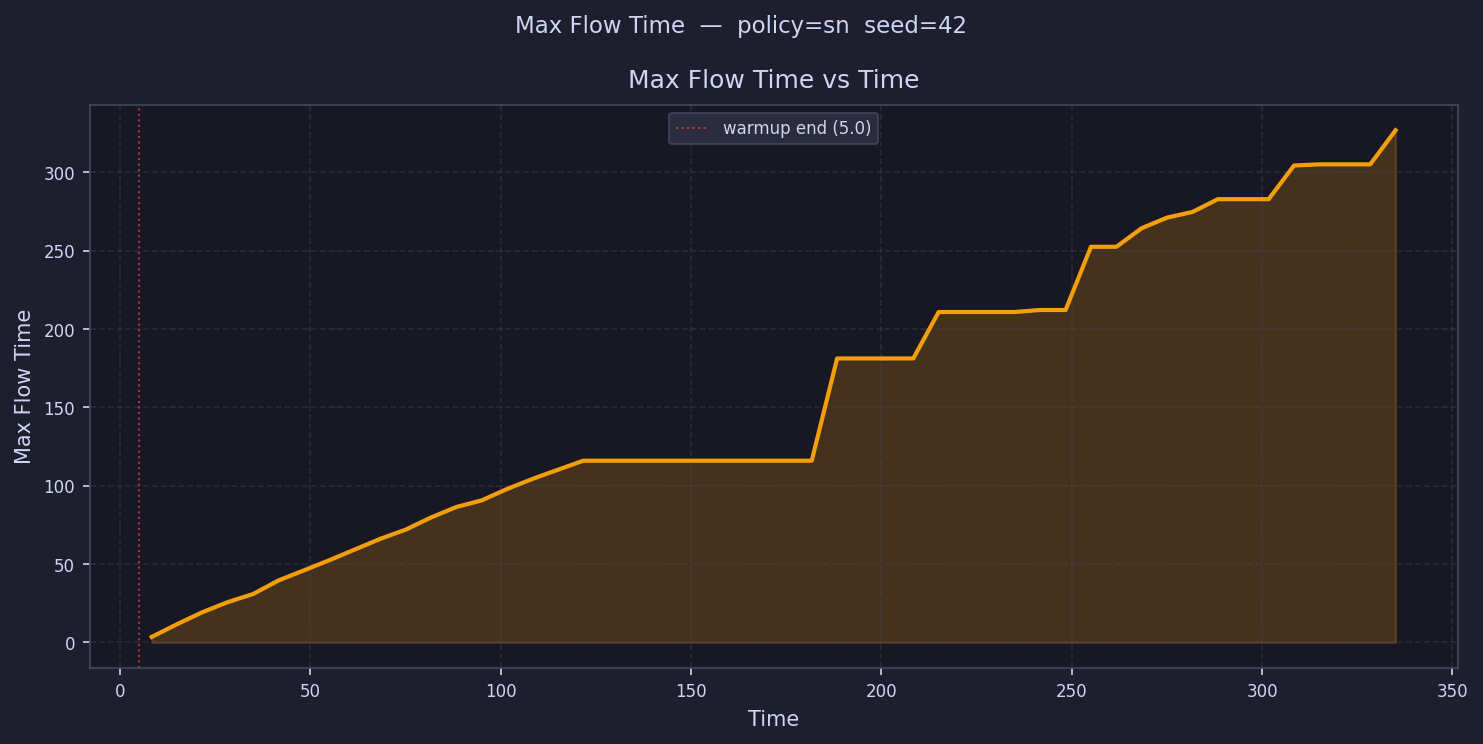

Source data for this figure (header and first rows):
time, max_flow_time
8.334, 3.53
15, 11.7
21.67, 19.34
28.34, 25.78
35.01, 30.96
41.68, 39.63
48.34, 46.06
55.01, 52.51
61.68, 59.31
68.35, 66.11
75.02, 71.97
81.69, 79.73
88.35, 86.44
95.02, 90.68
101.7, 97.95
108.4, 104.4
115, 110.2
121.7, 116
128.4, 116
135, 116
141.7, 116
148.4, 116
155, 116
161.7, 116
168.4, 116
175, 116
181.7, 116
188.4, 181.2
195, 181.2
201.7, 181.2
208.4, 181.2
215.1, 210.8
221.7, 210.8
228.4, 210.8
235.1, 210.8
241.7, 212.1
248.4, 212.1
255.1, 252.5
261.7, 252.5
268.4, 264.4
275.1, 271.1
281.7, 274.7
288.4, 282.9
295.1, 282.9
301.7, 282.9
308.4, 304.3
315.1, 305.1
321.7, 305.1
328.4, 305.1
335.1, 326.8
